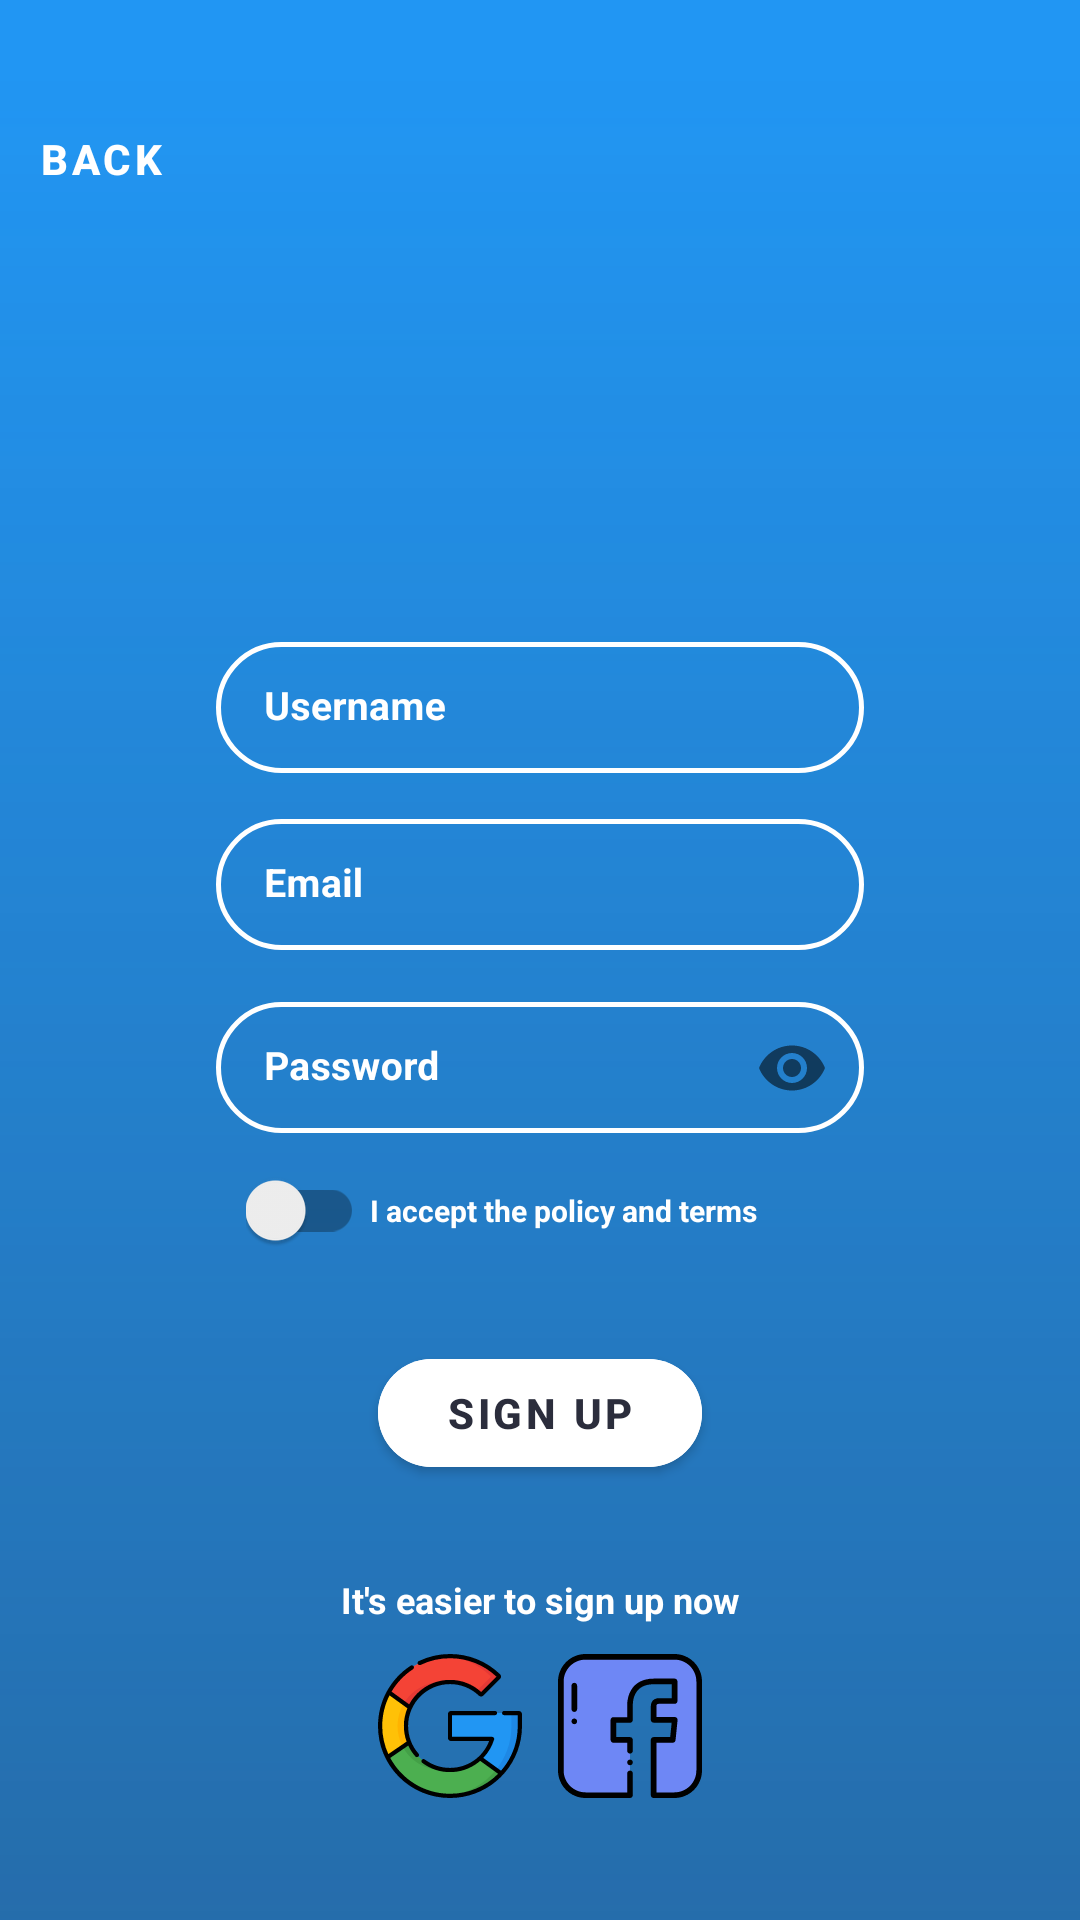

The Android layout XML behind this screen, and the referenced resources:
<!-- AndroidManifest.xml: application theme Theme.FilmsCave -->
<!-- res/layout/fragment_sign_up.xml -->
<?xml version="1.0" encoding="utf-8"?>
<FrameLayout
    xmlns:android="http://schemas.android.com/apk/res/android"
    xmlns:tools="http://schemas.android.com/tools"
    xmlns:app="http://schemas.android.com/apk/res-auto"
    android:layout_width="match_parent"
    android:layout_height="match_parent"
    android:background="@color/main_light_blue"
    android:paddingTop="@dimen/status_bar_size"
    tools:context=".users.SignUpFragment">

    <androidx.constraintlayout.widget.ConstraintLayout
        android:layout_width="match_parent"
        android:layout_height="match_parent"
        app:layout_constraintEnd_toEndOf="parent"
        app:layout_constraintStart_toStartOf="parent"
        app:layout_constraintTop_toTopOf="parent"
        app:layout_constraintBottom_toBottomOf="parent"
        android:background="@drawable/bg_gradient_transparent_to_dark_blue">

        <com.google.android.material.button.MaterialButton
            style="@style/Widget.MaterialComponents.Button.TextButton"
            android:id="@+id/button_back"
            android:layout_width="wrap_content"
            android:layout_height="wrap_content"
            android:layout_marginTop="5dp"
            android:layout_marginStart="5dp"
            app:icon="@drawable/ic_arrow_back"
            app:iconTint="@color/palette_white"
            android:gravity="start|center_vertical"
            android:text="@string/back"
            android:textColor="@color/palette_white"
            android:textStyle="bold"
            app:layout_constraintStart_toStartOf="parent"
            app:layout_constraintTop_toTopOf="parent" />

        <androidx.constraintlayout.widget.Guideline
            android:id="@+id/guideline"
            android:layout_width="wrap_content"
            android:layout_height="wrap_content"
            android:orientation="horizontal"
            app:layout_constraintGuide_percent="0.30" />

        <com.google.android.material.textfield.TextInputLayout
            android:id="@+id/name_textInputLayout"
            style="@style/Widget.MaterialComponents.TextInputLayout.OutlinedBox.Dense"
            android:layout_width="0dp"
            android:layout_height="wrap_content"
            android:hint="@string/username"
            app:hintTextColor="@color/palette_white"
            android:textColorHint="@color/palette_white"
            app:boxCornerRadiusBottomEnd="@dimen/circle_radius"
            app:boxCornerRadiusBottomStart="@dimen/circle_radius"
            app:boxCornerRadiusTopEnd="@dimen/circle_radius"
            app:boxCornerRadiusTopStart="@dimen/circle_radius"
            app:boxStrokeColor="@color/palette_white"
            app:boxStrokeWidth="1.5dp"
            app:layout_constraintEnd_toEndOf="parent"
            app:layout_constraintStart_toStartOf="parent"
            app:layout_constraintTop_toTopOf="@+id/guideline"
            app:layout_constraintWidth_percent="0.6">

            <com.google.android.material.textfield.TextInputEditText
                android:id="@+id/data_user_name"
                android:layout_width="match_parent"
                android:layout_height="wrap_content"
                android:textSize="13sp"
                android:textStyle="bold"
                android:textColor="@color/palette_white"/>

        </com.google.android.material.textfield.TextInputLayout>

        <com.google.android.material.textfield.TextInputLayout
            android:id="@+id/phone_number_textInputLayout"
            style="@style/Widget.MaterialComponents.TextInputLayout.OutlinedBox.Dense"
            android:layout_width="0dp"
            android:layout_height="wrap_content"
            android:hint="@string/email"
            android:layout_marginTop="10dp"
            app:hintTextColor="@color/palette_white"
            android:textColorHint="@color/palette_white"
            app:boxCornerRadiusBottomEnd="@dimen/circle_radius"
            app:boxCornerRadiusBottomStart="@dimen/circle_radius"
            app:boxCornerRadiusTopEnd="@dimen/circle_radius"
            app:boxCornerRadiusTopStart="@dimen/circle_radius"
            app:boxStrokeColor="@color/palette_white"
            app:boxStrokeWidth="1.5dp"
            app:layout_constraintEnd_toEndOf="parent"
            app:layout_constraintStart_toStartOf="parent"
            app:layout_constraintTop_toBottomOf="@+id/name_textInputLayout"
            app:layout_constraintWidth_percent="0.6">

            <com.google.android.material.textfield.TextInputEditText
                android:id="@+id/data_email"
                android:layout_width="match_parent"
                android:layout_height="wrap_content"
                android:textSize="13sp"
                android:textStyle="bold"
                android:textColor="@color/palette_white"/>

        </com.google.android.material.textfield.TextInputLayout>

        <com.google.android.material.textfield.TextInputLayout
            android:id="@+id/password_textInputLayout"
            style="@style/Widget.MaterialComponents.TextInputLayout.OutlinedBox.Dense"
            android:layout_width="0dp"
            android:layout_height="wrap_content"
            android:layout_marginTop="10dp"
            android:hint="@string/password"
            app:hintTextColor="@color/palette_white"
            android:textColorHint="@color/palette_white"
            app:boxCornerRadiusBottomEnd="@dimen/circle_radius"
            app:boxCornerRadiusBottomStart="@dimen/circle_radius"
            app:boxCornerRadiusTopEnd="@dimen/circle_radius"
            app:boxCornerRadiusTopStart="@dimen/circle_radius"
            app:boxStrokeColor="@color/palette_white"
            app:boxStrokeWidth="1.5dp"
            app:passwordToggleEnabled="true"
            app:layout_constraintEnd_toEndOf="parent"
            app:layout_constraintStart_toStartOf="parent"
            app:layout_constraintTop_toBottomOf="@+id/phone_number_textInputLayout"
            app:layout_constraintWidth_percent="0.6">

            <com.google.android.material.textfield.TextInputEditText
                android:id="@+id/data_password"
                android:layout_width="match_parent"
                android:layout_height="wrap_content"
                android:textSize="13sp"
                android:inputType="textPassword"
                android:textStyle="bold"
                android:textColor="@color/palette_white" />

        </com.google.android.material.textfield.TextInputLayout>

        <com.google.android.material.switchmaterial.SwitchMaterial
            android:id="@+id/switch_accept_policies"
            android:layout_width="wrap_content"
            android:layout_height="20dp"
            android:checked="false"
            android:layout_marginStart="10dp"
            android:layout_marginTop="10dp"
            android:theme="@style/switch_color_theme"
            app:layout_constraintStart_toStartOf="@+id/password_textInputLayout"
            app:layout_constraintTop_toBottomOf="@+id/password_textInputLayout" />

        <TextView
            android:id="@+id/text_policies"
            android:layout_width="wrap_content"
            android:layout_height="wrap_content"
            android:layout_marginStart="2dp"
            android:text="@string/accept_policy_terms"
            android:textColor="@color/palette_white"
            android:textSize="10sp"
            android:textStyle="bold"
            app:layout_constraintBottom_toBottomOf="@+id/switch_accept_policies"
            app:layout_constraintStart_toEndOf="@+id/switch_accept_policies"
            app:layout_constraintTop_toTopOf="@+id/switch_accept_policies"
            tools:ignore="SmallSp" />

        <com.google.android.material.button.MaterialButton
            android:id="@+id/button_sing_up"
            android:layout_width="0dp"
            android:layout_height="wrap_content"
            android:layout_marginTop="30dp"
            android:backgroundTint="@color/palette_white"
            android:text="@string/sign_up"
            android:textStyle="bold"
            android:textColor="@color/main_dark_blue"
            app:cornerRadius="30dp"
            app:layout_constraintEnd_toEndOf="parent"
            app:layout_constraintStart_toStartOf="parent"
            app:layout_constraintTop_toBottomOf="@+id/switch_accept_policies"
            app:layout_constraintWidth_percent="0.3" />

        <TextView
            android:id="@+id/text_sign_social"
            android:layout_width="wrap_content"
            android:layout_height="wrap_content"
            android:layout_marginTop="30dp"
            android:text="@string/text_recommend_social_media_to_login"
            android:textColor="@color/palette_white"
            android:textSize="12sp"
            android:textStyle="bold"
            app:layout_constraintEnd_toEndOf="parent"
            app:layout_constraintStart_toStartOf="parent"
            app:layout_constraintTop_toBottomOf="@+id/button_sing_up" />

        <ImageView
            android:id="@+id/iconGoogle"
            android:contentDescription="@string/cd_login_google"
            android:layout_width="wrap_content"
            android:layout_height="wrap_content"
            android:layout_marginTop="10dp"
            android:src="@drawable/ic_google"
            app:layout_constraintStart_toStartOf="@+id/text_sign_social"
            app:layout_constraintTop_toBottomOf="@+id/text_sign_social"
            app:layout_constraintEnd_toStartOf="@id/iconFacebook"/>

        <ImageView
            android:id="@+id/iconFacebook"
            android:contentDescription="@string/cd_login_facebook"
            android:layout_width="wrap_content"
            android:layout_height="wrap_content"
            android:layout_marginTop="10dp"
            android:src="@drawable/ic_facebook"
            app:layout_constraintEnd_toEndOf="@+id/text_sign_social"
            app:layout_constraintStart_toEndOf="@+id/iconGoogle"
            app:layout_constraintTop_toBottomOf="@+id/text_sign_social" />

        <ProgressBar
            android:id="@+id/loading"
            android:layout_width="30dp"
            android:layout_height="30dp"
            android:layout_marginTop="10dp"
            android:visibility="invisible"
            android:indeterminateDrawable="@drawable/bg_progress_bar"
            app:layout_constraintEnd_toEndOf="parent"
            app:layout_constraintStart_toStartOf="parent"
            app:layout_constraintTop_toBottomOf="@+id/iconFacebook" />

    </androidx.constraintlayout.widget.ConstraintLayout>

</FrameLayout>
<!-- resources referenced by this layout -->
<resources>
  <color name="main_dark_blue">#2B2D3C</color>
  <color name="main_light_blue">#2196F3</color>
  <color name="palette_white">#FFFFFFFF</color>
  <dimen name="circle_radius">30dp</dimen>
  <dimen name="status_bar_size">24dp</dimen>
  <!-- drawable bg_gradient_transparent_to_dark_blue (drawable) -->
  <?xml version="1.0" encoding="utf-8"?>
  <shape xmlns:android="http://schemas.android.com/apk/res/android">
      <gradient
          android:type="linear"
          android:angle="-90"
          android:startColor="@android:color/transparent"
          android:endColor="#642B2D3C" />
  </shape>
  <!-- drawable bg_progress_bar (drawable) -->
  <?xml version="1.0" encoding="utf-8"?>
  <rotate
      xmlns:android="http://schemas.android.com/apk/res/android"
      android:duration="4000"
      android:fromDegrees="0"
      android:pivotX="50%"
      android:pivotY="50%"
      android:toDegrees="360" >
  
      <shape
          android:innerRadius="10dp"
          android:shape="ring"
          android:thickness="3dp"
          android:useLevel="false" >
          <size
              android:height="30dp"
              android:width="30dp" />
  
          <gradient
              android:centerColor="#802B435C"
              android:centerY="0.5"
              android:endColor="#ff2B2D3C"
              android:startColor="#00ec7e2a"
              android:type="sweep"
              android:useLevel="false" />
      </shape>
  
  </rotate>
  <!-- drawable ic_facebook: vector/xml drawable (drawable, 2433 chars, omitted) -->
  <!-- drawable ic_google: vector/xml drawable (drawable, 5737 chars, omitted) -->
  <string name="accept_policy_terms">I accept the policy and terms</string>
  <string name="back">back</string>
  <string name="cd_login_facebook">icon to login with facebook</string>
  <string name="cd_login_google">icon login with google</string>
  <string name="email">Email</string>
  <string name="password">Password</string>
  <string name="sign_up">Sign Up</string>
  <string name="text_recommend_social_media_to_login">It\'s easier to sign up now</string>
  <string name="username">Username</string>
  <style name="switch_color_theme" parent="Theme.AppCompat.Light">
          
          <item name="colorControlActivated">@color/main_dark_blue</item>
      </style>
  <style name="Theme.FilmsCave" parent="Theme.MaterialComponents.DayNight.NoActionBar">
  
          
          <item name="colorPrimary">@color/main_dark_blue</item>
          <item name="colorPrimaryVariant">@color/main_light_blue</item>
          <item name="colorOnPrimary">@color/palette_white</item>
  
          
          <item name="colorSecondary">@color/teal_200</item>
          <item name="colorSecondaryVariant">@color/teal_700</item>
          <item name="colorOnSecondary">@color/palette_black</item>
  
          
          <item name="android:statusBarColor" tools:targetApi="l">?attr/colorPrimaryVariant</item>
  
          
          
          
  
          
          <item name="android:windowTranslucentNavigation">true</item>
  
      </style>
  <color name="teal_200">#FF03DAC5</color>
  <color name="teal_700">#FF018786</color>
  <color name="palette_black">#FF000000</color>
</resources>
